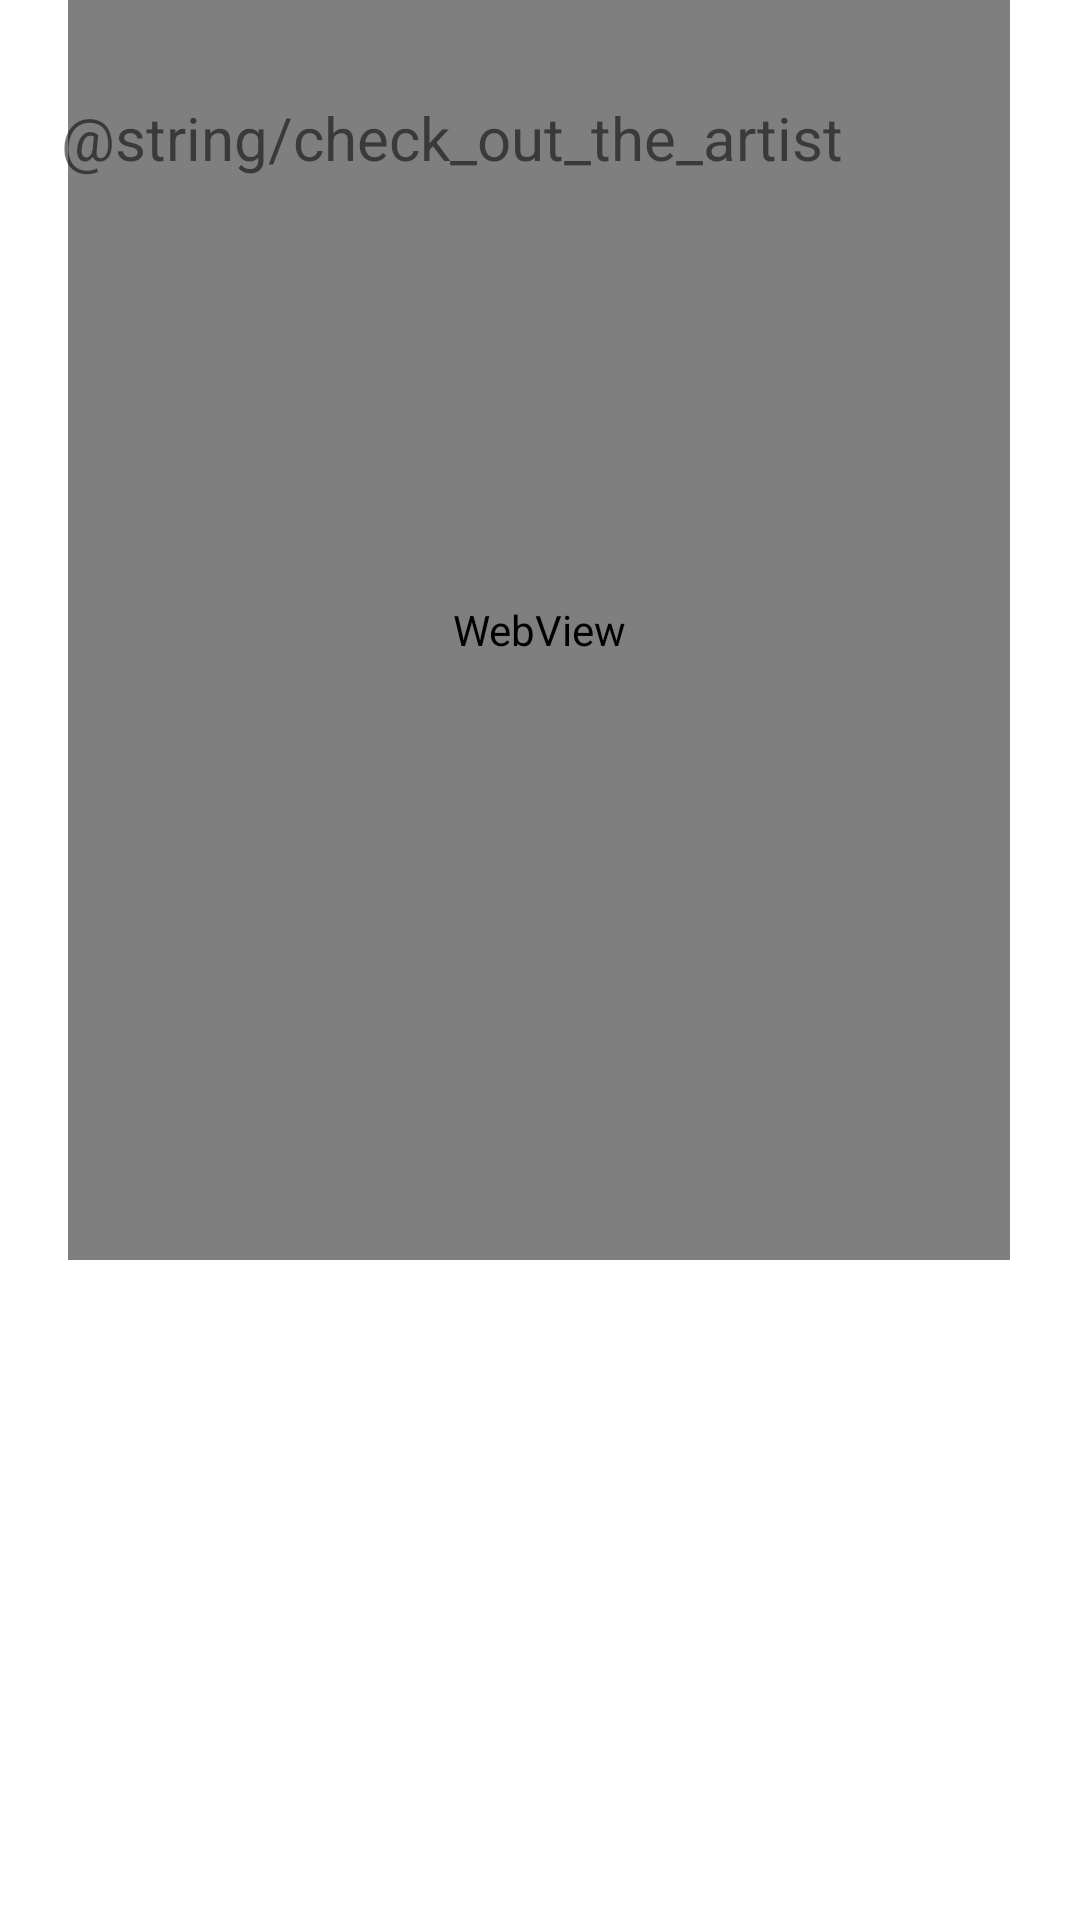

This screen was rendered from an Android layout file. Write that file and the resources it references.
<!-- AndroidManifest.xml: application theme Theme.GhostFinder -->
<!-- res/layout/fragment_artist.xml -->
<?xml version="1.0" encoding="utf-8"?>
<androidx.constraintlayout.widget.ConstraintLayout xmlns:android="http://schemas.android.com/apk/res/android"
    xmlns:app="http://schemas.android.com/apk/res-auto"
    xmlns:tools="http://schemas.android.com/tools"
    android:layout_width="match_parent"
    android:layout_height="match_parent"
    tools:context=".fragments.ArtistFragment">

    <WebView
        android:id="@+id/webview"
        android:layout_width="314dp"
        android:layout_height="420dp"
        android:layout_marginBottom="220dp"
        app:layout_constraintBottom_toBottomOf="parent"
        app:layout_constraintEnd_toEndOf="parent"
        app:layout_constraintHorizontal_bias="0.494"
        app:layout_constraintStart_toStartOf="parent"
        app:layout_constraintTop_toBottomOf="@+id/version_text"
        app:layout_constraintVertical_bias="0.841" />

    <TextView
        android:id="@+id/check_artist_textview3"
        android:layout_width="wrap_content"
        android:layout_height="wrap_content"
        android:text="@string/check_out_the_artist"
        android:textSize="20sp"
        app:layout_constraintBottom_toBottomOf="parent"
        app:layout_constraintEnd_toEndOf="parent"
        app:layout_constraintHorizontal_bias="0.206"
        app:layout_constraintStart_toStartOf="parent"
        app:layout_constraintTop_toTopOf="parent"
        app:layout_constraintVertical_bias="0.053" />
</androidx.constraintlayout.widget.ConstraintLayout>
<!-- resources referenced by this layout -->
<resources>
  <string name="check_out_the_artist">Découvrez l\'artiste:</string>
  <style name="Theme.GhostFinder" parent="Theme.MaterialComponents.DayNight.DarkActionBar">
          
          <item name="colorPrimary">@color/purple_500</item>
          <item name="colorPrimaryVariant">@color/purple_700</item>
          <item name="colorOnPrimary">@color/white</item>
          
          <item name="colorSecondary">@color/teal_200</item>
          <item name="colorSecondaryVariant">@color/teal_700</item>
          <item name="colorOnSecondary">@color/black</item>
          
          <item name="android:statusBarColor" tools:targetApi="l">?attr/colorPrimaryVariant</item>
          
      </style>
  <!-- not gathered from this repository: default colours our renderer supplied (Android Studio template values) -->
  <color name="purple_500">#FF6200EE</color>
  <color name="purple_700">#FF3700B3</color>
  <color name="teal_200">#FF03DAC5</color>
  <color name="teal_700">#FF018786</color>
  <color name="black">#FF000000</color>
  <color name="white">#FFFFFFFF</color>
</resources>
